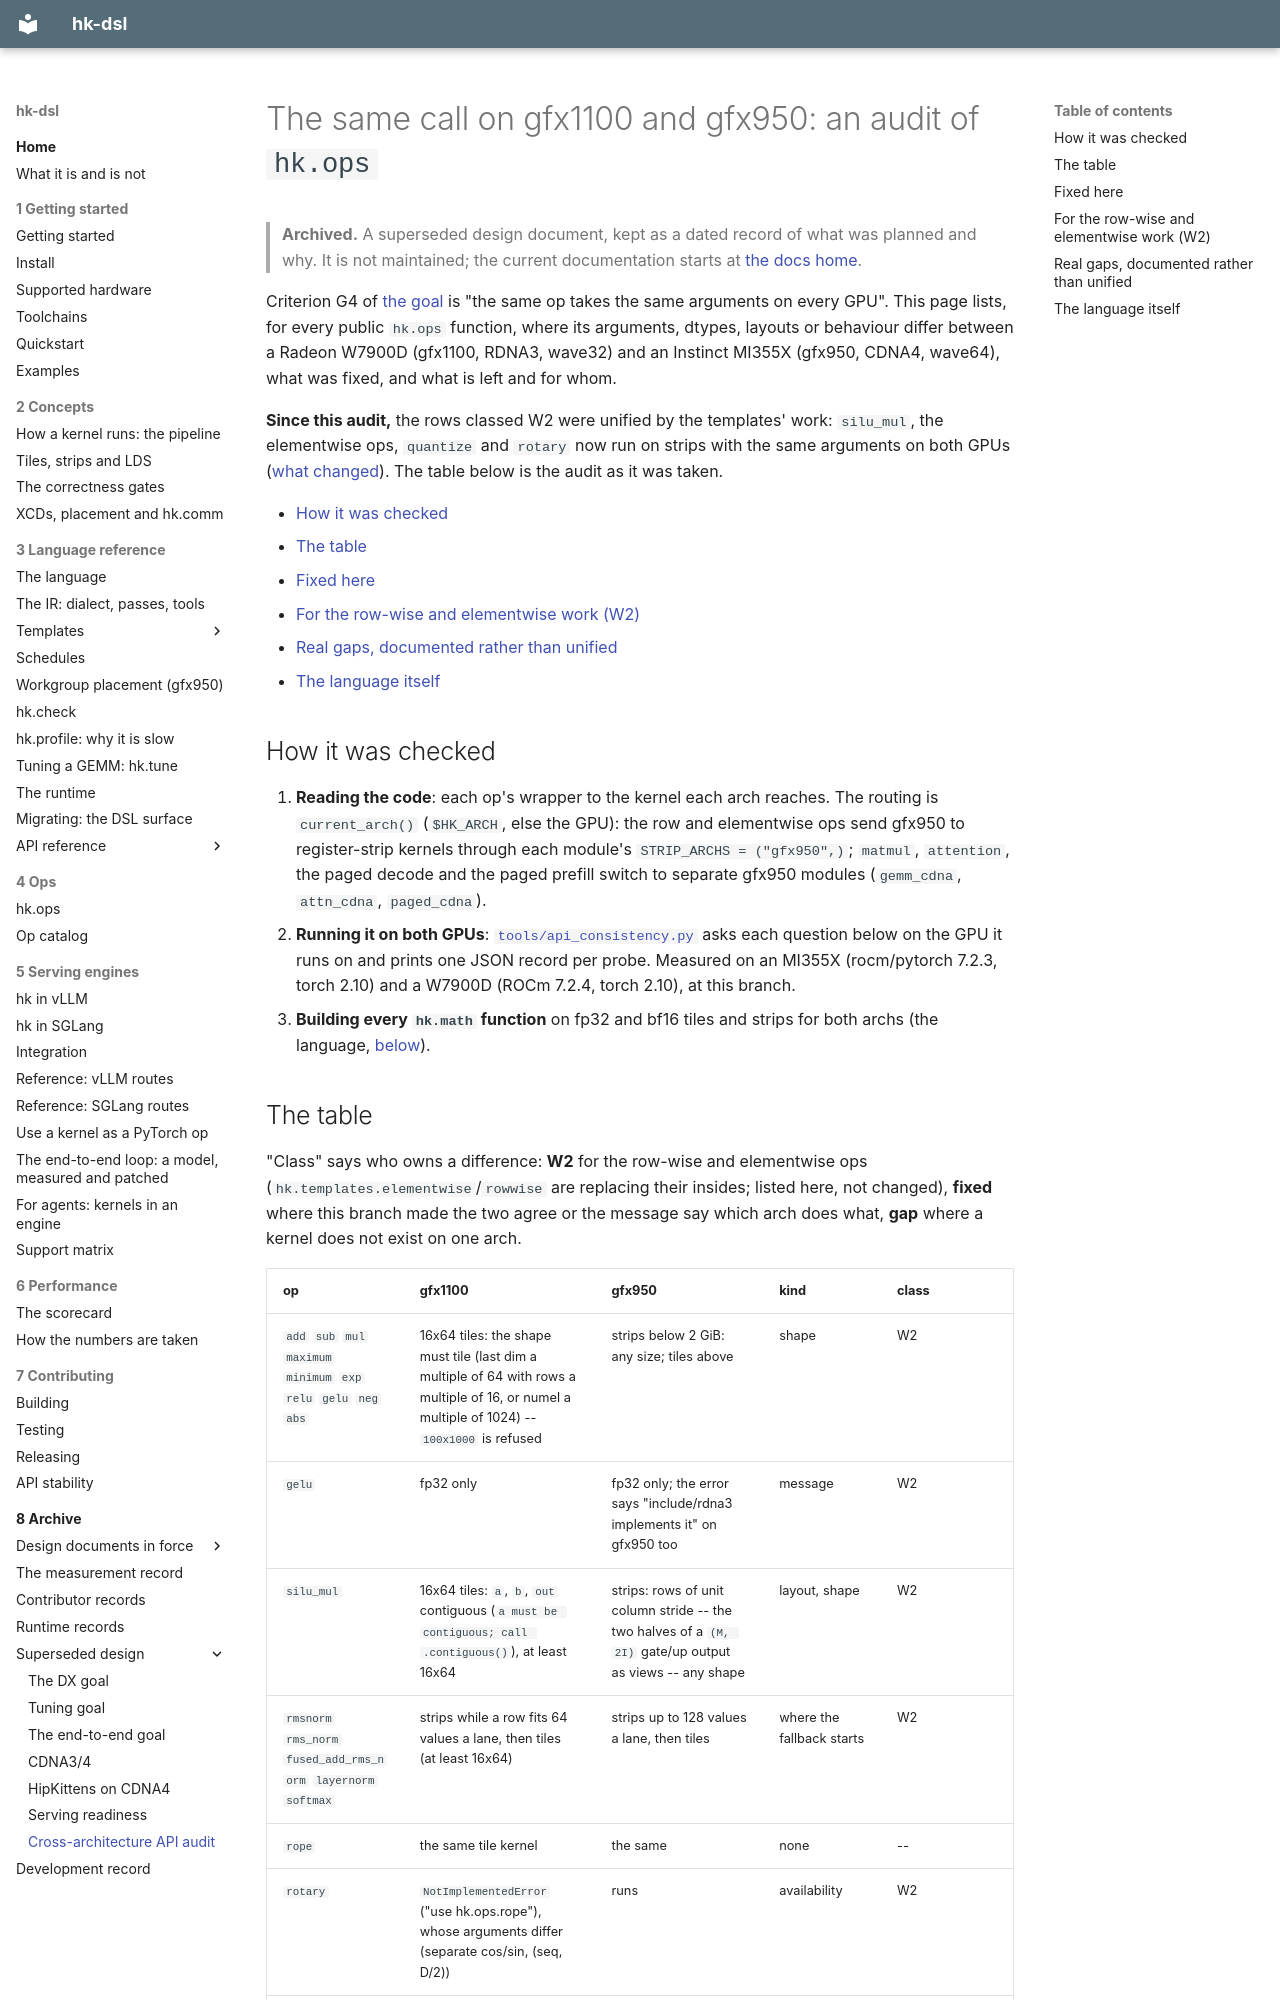

repository: vivienfanghuagood/hk-dsl · page: archive/design/api-consistency/index.html · generator: mkdocs

# The same call on gfx1100 and gfx950: an audit of `hk.ops`

> **Archived.** A superseded design document, kept as a dated record of what was planned and why. It is not maintained; the current documentation starts at [the docs home](../../README.md).

Criterion G4 of [the goal](dx-goal.md) is "the same op takes the
same arguments on every GPU". This page lists, for every public `hk.ops`
function, where its arguments, dtypes, layouts or behaviour differ between a
Radeon W7900D (gfx1100, RDNA3, wave32) and an Instinct MI355X (gfx950, CDNA4,
wave64), what was fixed, and what is left and for whom.

**Since this audit,** the rows classed W2 were unified by the templates'
work: `silu_mul`, the elementwise ops, `quantize` and `rotary` now run on
strips with the same arguments on both GPUs
([what changed](../../templates/elementwise-rowwise.md#hkops-on-the-same-plans)).
The table below is the audit as it was taken.

- [How it was checked](#how-it-was-checked)
- [The table](#the-table)
- [Fixed here](#fixed-here)
- [For the row-wise and elementwise work (W2)](#for-the-row-wise-and-elementwise-work-w2)
- [Real gaps, documented rather than unified](#real-gaps-documented-rather-than-unified)
- [The language itself](#the-language-itself)

## How it was checked

1. **Reading the code**: each op's wrapper to the kernel each arch reaches.
   The routing is `current_arch()` (`$HK_ARCH`, else the GPU): the row and
   elementwise ops send gfx950 to register-strip kernels through each
   module's `STRIP_ARCHS = ("gfx950",)`; `matmul`, `attention`, the paged
   decode and the paged prefill switch to separate gfx950 modules
   (`gemm_cdna`, `attn_cdna`, `paged_cdna`).
2. **Running it on both GPUs**: [`tools/api_consistency.py`](../../../tools/api_consistency.py)
   asks each question below on the GPU it runs on and prints one JSON
   record per probe. Measured on an MI355X (rocm/pytorch 7.2.3, torch 2.10)
   and a W7900D (ROCm 7.2.4, torch 2.10), at this branch.
3. **Building every `hk.math` function** on fp32 and bf16 tiles and strips
   for both archs (the language, [below](#the-language-itself)).
